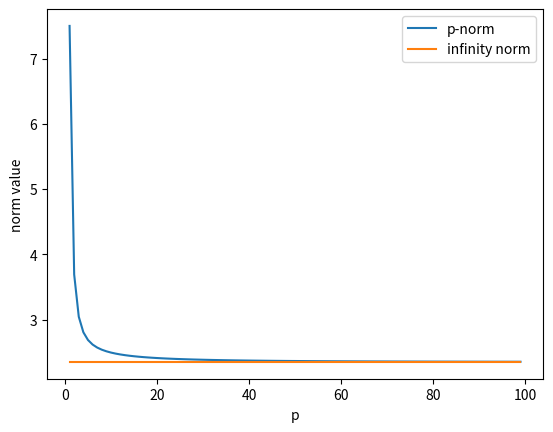

Here is the Python script that generated this plot:
#!/usr/bin/python
import numpy as np
import matplotlib.pyplot as plt

# Make an arbitrary vector
x=np.array([1.2,0.5,-0.1,2.3,-1.05,-2.35])

# Calculate the p-norm for a range of values of p
pr=list(range(1,100))
nx=[np.linalg.norm(x,p) for p in pr]

# Calculate the infinity norm
ni=[np.linalg.norm(x,np.inf) for p in pr]

# Plot the norms
plt.plot(pr,nx,pr,ni)
plt.xlabel('p')
plt.ylabel('norm value')
plt.legend(['p-norm','infinity norm'],loc='best')
plt.show()
